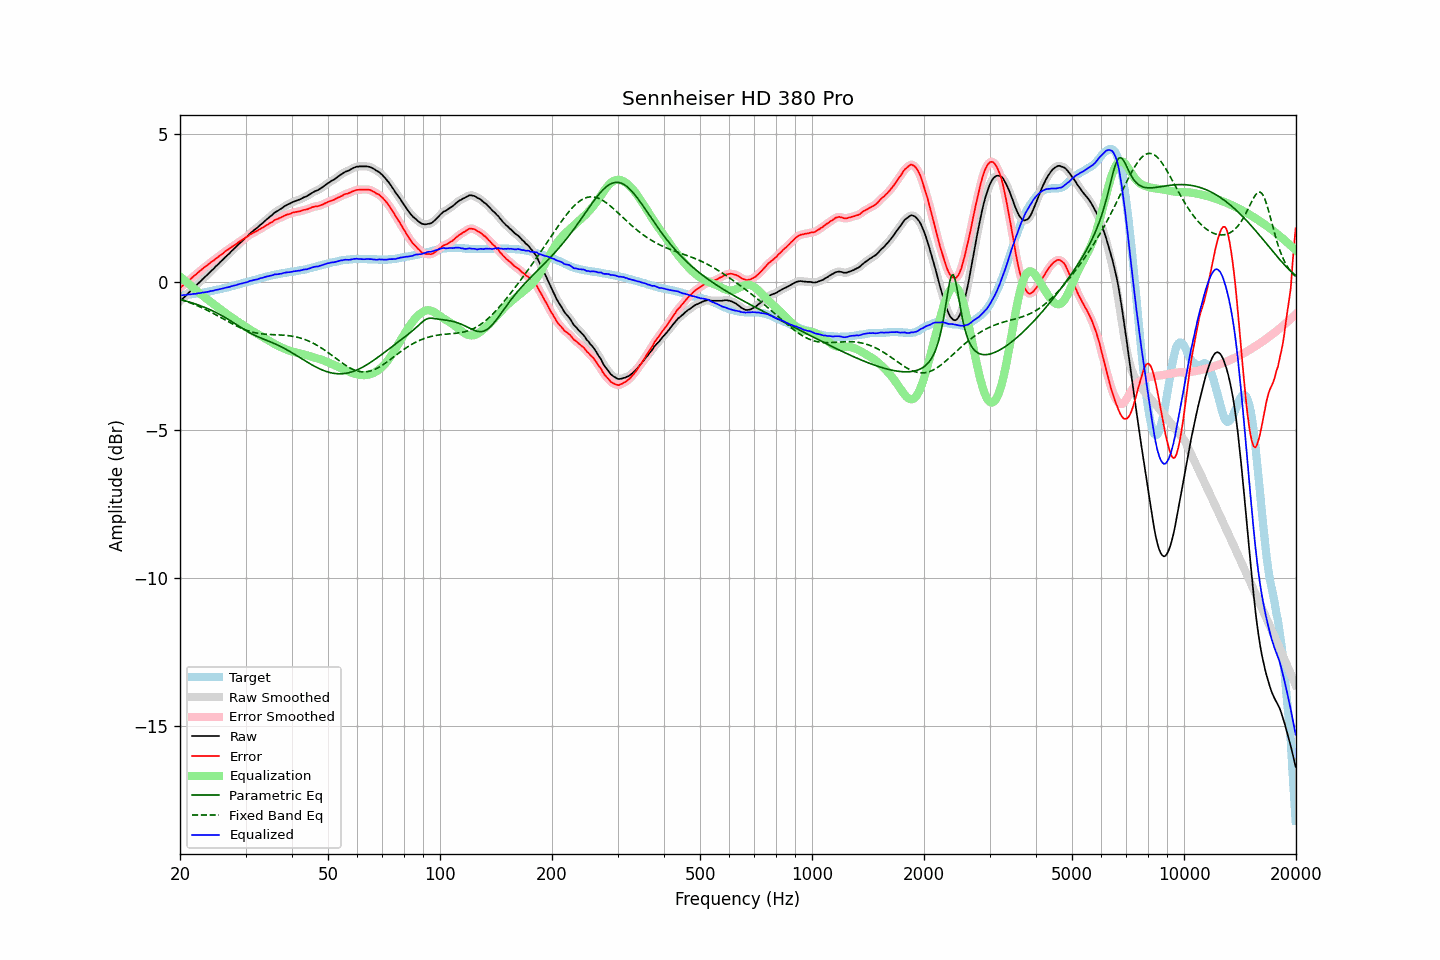

Source data for this figure (header and first rows):
frequency, raw, error, smoothed, error_smoothed, equalization, parametric_eq, fixed_band_eq, equalized_raw, equalized_smoothed, target
20.00, -0.64, -0.19, -0.64, -0.19, 0.19, -0.58, -0.58, -0.44, -0.44, -0.44
20.20, -0.59, -0.14, -0.59, -0.15, 0.15, -0.60, -0.59, -0.44, -0.44, -0.44
20.40, -0.54, -0.10, -0.54, -0.11, 0.10, -0.61, -0.61, -0.44, -0.44, -0.43
20.61, -0.49, -0.06, -0.49, -0.06, 0.06, -0.63, -0.63, -0.43, -0.43, -0.42
20.81, -0.44, -0.01, -0.44, -0.01, 0.01, -0.64, -0.65, -0.43, -0.42, -0.42
21.02, -0.38, 0.04, -0.38, 0.04, -0.04, -0.66, -0.67, -0.41, -0.42, -0.41
21.23, -0.33, 0.09, -0.33, 0.08, -0.08, -0.67, -0.69, -0.41, -0.41, -0.41
21.44, -0.28, 0.13, -0.27, 0.13, -0.13, -0.69, -0.71, -0.41, -0.40, -0.40
21.66, -0.22, 0.18, -0.22, 0.18, -0.18, -0.71, -0.73, -0.40, -0.40, -0.39
21.87, -0.17, 0.23, -0.17, 0.22, -0.22, -0.72, -0.75, -0.39, -0.39, -0.39
22.09, -0.12, 0.27, -0.11, 0.27, -0.27, -0.74, -0.78, -0.39, -0.39, -0.38
22.31, -0.06, 0.32, -0.06, 0.32, -0.32, -0.76, -0.80, -0.38, -0.38, -0.37
22.54, -0.01, 0.37, -0.01, 0.36, -0.36, -0.78, -0.82, -0.37, -0.37, -0.37
22.76, 0.04, 0.41, 0.05, 0.41, -0.41, -0.80, -0.85, -0.37, -0.36, -0.36
22.99, 0.10, 0.46, 0.10, 0.45, -0.45, -0.82, -0.87, -0.35, -0.35, -0.35
23.22, 0.15, 0.50, 0.15, 0.50, -0.49, -0.84, -0.90, -0.34, -0.34, -0.34
23.45, 0.20, 0.54, 0.20, 0.54, -0.54, -0.87, -0.92, -0.34, -0.34, -0.33
23.69, 0.25, 0.58, 0.25, 0.58, -0.58, -0.89, -0.95, -0.33, -0.33, -0.32
23.92, 0.30, 0.62, 0.31, 0.62, -0.62, -0.91, -0.98, -0.32, -0.32, -0.31
24.16, 0.36, 0.67, 0.36, 0.66, -0.66, -0.94, -1.01, -0.30, -0.30, -0.30
24.40, 0.41, 0.71, 0.41, 0.70, -0.70, -0.96, -1.03, -0.29, -0.29, -0.29
24.65, 0.46, 0.74, 0.47, 0.74, -0.74, -0.99, -1.06, -0.28, -0.28, -0.27
24.89, 0.52, 0.79, 0.52, 0.78, -0.79, -1.01, -1.09, -0.26, -0.27, -0.26
25.14, 0.57, 0.83, 0.57, 0.83, -0.83, -1.04, -1.12, -0.25, -0.25, -0.25
25.39, 0.62, 0.87, 0.63, 0.87, -0.87, -1.07, -1.15, -0.25, -0.24, -0.24
25.65, 0.68, 0.92, 0.68, 0.91, -0.91, -1.10, -1.18, -0.23, -0.23, -0.23
25.91, 0.73, 0.95, 0.73, 0.95, -0.95, -1.13, -1.21, -0.22, -0.22, -0.22
26.16, 0.78, 0.99, 0.79, 0.99, -0.99, -1.16, -1.24, -0.21, -0.21, -0.20
26.43, 0.84, 1.04, 0.84, 1.03, -1.03, -1.19, -1.27, -0.19, -0.19, -0.19
26.69, 0.89, 1.08, 0.89, 1.07, -1.07, -1.22, -1.30, -0.18, -0.18, -0.18
26.96, 0.94, 1.11, 0.94, 1.11, -1.11, -1.26, -1.33, -0.17, -0.17, -0.16
27.23, 0.99, 1.15, 0.99, 1.15, -1.15, -1.29, -1.36, -0.16, -0.15, -0.15
27.50, 1.05, 1.19, 1.05, 1.18, -1.19, -1.32, -1.39, -0.13, -0.14, -0.13
27.77, 1.10, 1.23, 1.10, 1.22, -1.22, -1.36, -1.42, -0.12, -0.12, -0.12
28.05, 1.15, 1.26, 1.15, 1.26, -1.26, -1.39, -1.45, -0.11, -0.11, -0.10
28.33, 1.20, 1.30, 1.20, 1.30, -1.30, -1.43, -1.48, -0.10, -0.09, -0.09
28.62, 1.26, 1.34, 1.26, 1.33, -1.33, -1.47, -1.50, -0.07, -0.08, -0.08
28.90, 1.31, 1.38, 1.31, 1.37, -1.37, -1.50, -1.53, -0.06, -0.06, -0.06
29.19, 1.36, 1.41, 1.36, 1.41, -1.41, -1.54, -1.55, -0.05, -0.05, -0.04
29.48, 1.41, 1.45, 1.41, 1.44, -1.44, -1.57, -1.57, -0.03, -0.03, -0.03
29.78, 1.46, 1.48, 1.46, 1.48, -1.48, -1.60, -1.60, -0.02, -0.02, -0.01
30.08, 1.51, 1.52, 1.51, 1.51, -1.52, -1.64, -1.62, -0.01, -0.01, -0.00
30.38, 1.56, 1.55, 1.57, 1.55, -1.55, -1.67, -1.64, 0.01, 0.01, 0.01
30.68, 1.62, 1.60, 1.62, 1.59, -1.59, -1.70, -1.65, 0.03, 0.03, 0.03
30.99, 1.67, 1.63, 1.67, 1.63, -1.62, -1.73, -1.67, 0.05, 0.05, 0.05
31.30, 1.71, 1.66, 1.72, 1.66, -1.65, -1.76, -1.69, 0.06, 0.06, 0.06
31.61, 1.76, 1.69, 1.76, 1.68, -1.68, -1.78, -1.70, 0.08, 0.07, 0.08
31.93, 1.80, 1.72, 1.80, 1.71, -1.72, -1.81, -1.71, 0.09, 0.09, 0.09
32.24, 1.84, 1.74, 1.85, 1.74, -1.75, -1.83, -1.72, 0.10, 0.10, 0.11
32.57, 1.89, 1.78, 1.89, 1.77, -1.78, -1.86, -1.73, 0.11, 0.11, 0.12
32.89, 1.94, 1.81, 1.94, 1.80, -1.81, -1.88, -1.74, 0.14, 0.13, 0.14
33.22, 1.98, 1.84, 1.99, 1.84, -1.84, -1.90, -1.75, 0.14, 0.15, 0.15
33.55, 2.03, 1.87, 2.03, 1.87, -1.87, -1.93, -1.75, 0.16, 0.16, 0.17
33.89, 2.08, 1.91, 2.08, 1.90, -1.90, -1.95, -1.76, 0.18, 0.18, 0.18
34.23, 2.13, 1.94, 2.13, 1.94, -1.94, -1.97, -1.76, 0.20, 0.19, 0.20
34.57, 2.17, 1.97, 2.17, 1.97, -1.97, -1.99, -1.77, 0.20, 0.20, 0.21
34.92, 2.22, 2.01, 2.22, 2.00, -2.00, -2.01, -1.77, 0.22, 0.22, 0.22
35.27, 2.26, 2.03, 2.27, 2.03, -2.03, -2.03, -1.77, 0.23, 0.23, 0.23
35.62, 2.31, 2.07, 2.31, 2.07, -2.06, -2.06, -1.77, 0.25, 0.25, 0.25
35.97, 2.36, 2.11, 2.35, 2.10, -2.09, -2.08, -1.78, 0.27, 0.26, 0.26
... 635 more rows
